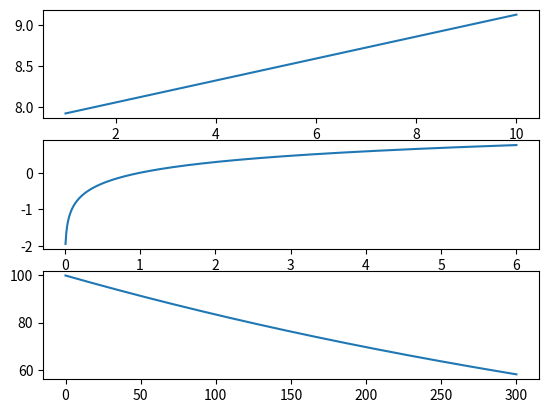

Generate this figure with matplotlib:
import math
import numpy as np
import matplotlib.pyplot as plt


def linear_approx(x_inputs, y_inputs):
    n = len(x_inputs)
    xy = [x_inputs[i] * y_inputs[i] for i in range(n)]
    xx = [x_inputs[i] ** 2 for i in range(n)]

    p0 = (sum(xy) - sum(x_inputs) * sum(y_inputs) / n) / (sum(xx) - sum(x_inputs) ** 2 / n)
    p1 = (sum(y_inputs) - p0 * sum(x_inputs)) / n

    return np.array([p0, p1])


def log_approx(x_inputs, y_inputs):
    n = len(x_inputs)

    logX = [math.log(xi) for xi in x_inputs]
    logX2 = [logXi * logXi for logXi in logX]
    yLogX = [y_inputs[i] * logX[i] for i in range(n)]

    sum_logX = round(sum(logX), 3)
    sum_y = round(sum(y_inputs), 3)
    sum_logX2 = round(sum(logX2), 3)
    sum_yLogX = round(sum(yLogX), 3)

    # Wyznaczenie parametrów A i B
    B = (n * sum_yLogX - sum_y * sum_logX) / (n * sum_logX2 - sum_logX ** 2)
    A = (sum_y - B * sum_logX) / n

    return np.array([round(A, 3), round(B, 3)])

def exp_approx(x_inputs, y_inputs):
    n = len(x_inputs)

    logY = [math.log(yi) for yi in y_inputs]

    sum_x = sum(x_inputs)
    sum_logY = sum(logY)  # Usunięto zaokrąglenie
    sum_x2 = sum(xi**2 for xi in x_inputs)
    sum_xlogY = sum(x_inputs[i]*logY[i] for i in range(n))  # Usunięto zaokrąglenie

    # Obliczanie parametrów a i b
    b = (n * sum_xlogY - sum_x * sum_logY) / (n * sum_x2 - sum_x ** 2)
    ln_a = (sum_logY - b * sum_x) / n

    # Powrót do parametrów a i b aproksymacji eksponencjalnej
    a = math.exp(ln_a)

    return a, b

if __name__ == '__main__':

    fig, axs = plt.subplots(3)

    #Zad 1
    x_points = np.array([])
    y_points = np.array([])
    x_inputs = np.array([1, 2, 3, 4, 5, 6, 7, 8, 9, 10])
    y_inputs = np.array([10, 18, 22, 27, 36, 49, 56, 64, 70, 78])

    params = linear_approx(x_inputs, y_inputs)

    step = 0.01
    for x in np.arange(x_inputs.min(), x_inputs.max() + step, step):
        x_points = np.append(x_points, x)
        y_points = np.append(y_points, [params[0] + params[1] * x])  # linear function

    axs[0].plot(x_points, y_points)

    # Zad 2
    x_points = np.array([])
    y_points = np.array([])
    x_inputs = np.array([1, 2, 3, 4, 5, 6])
    y_inputs = np.array([0.03, 0.3, 0.45, 0.6, 0.7, 0.8])

    params = log_approx(x_inputs, y_inputs)

    step = 0.01
    for x in np.arange(0.01, x_inputs.max() + step, step):
        x_points = np.append(x_points, x)
        y_points = np.append(y_points, [params[1] * math.log(x) + params[0]])

    axs[1].plot(x_points, y_points)

    # Zad 3
    x_points = np.array([])
    y_points = np.array([])
    x_inputs = np.array([0, 60, 120, 180, 240, 300])
    y_inputs = np.array([100, 90, 80, 72, 65, 58])

    a, b = exp_approx(x_inputs, y_inputs)
    for x in np.arange(x_inputs.min(), x_inputs.max(), step):
        x_points = np.append(x_points, x)
        y_points = np.append(y_points, a * math.exp(b*x))
    axs[2].plot(x_points, y_points)

    plt.show()
